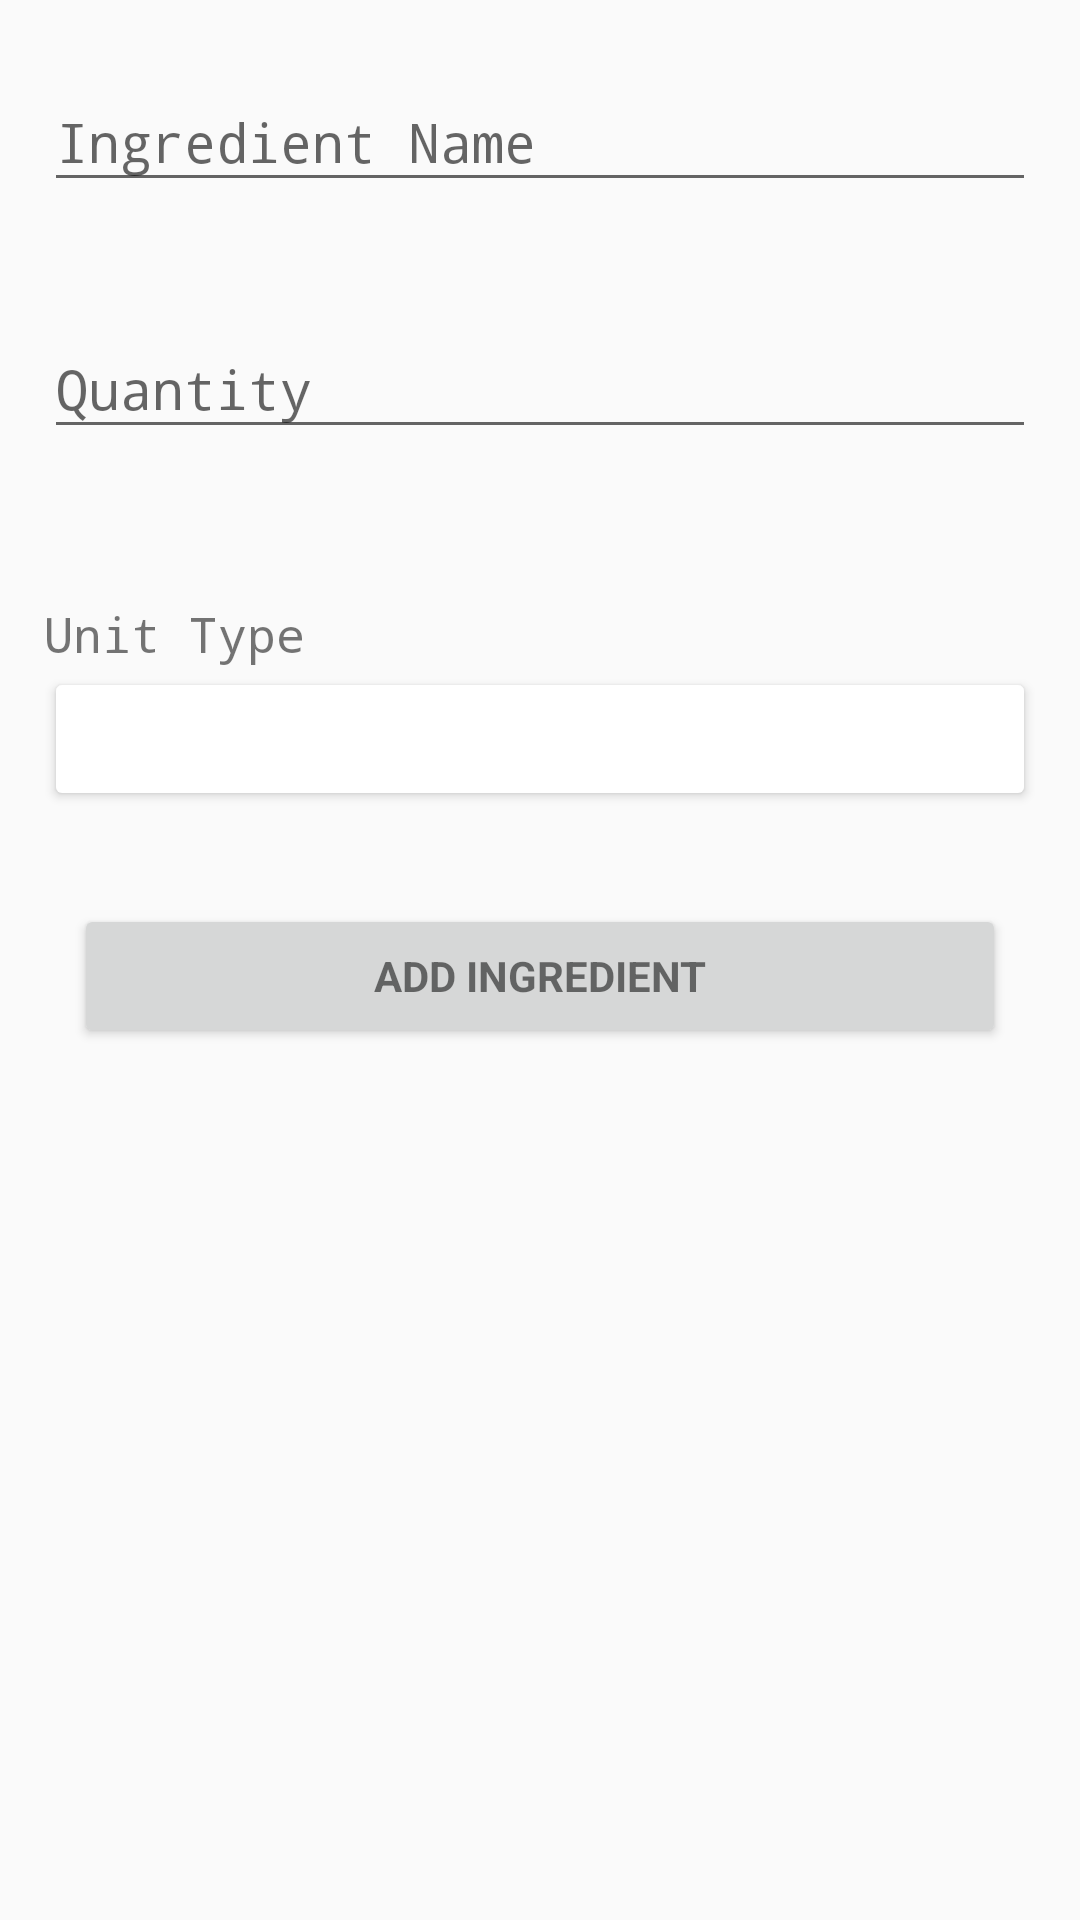

Here is an Android app screen rendered from its layout file. Give the layout XML and the strings, colors and styles it references.
<!-- AndroidManifest.xml: application theme AppTheme -->
<!-- res/layout/activity_add_ingredient.xml -->
<LinearLayout xmlns:android="http://schemas.android.com/apk/res/android"
    xmlns:tools="http://schemas.android.com/tools"
    android:layout_width="match_parent"
    android:layout_height="match_parent"
    android:gravity="center_horizontal"
    android:orientation="vertical"
    android:paddingBottom="@dimen/activity_vertical_margin"
    android:paddingLeft="@dimen/activity_horizontal_margin"
    android:paddingRight="@dimen/activity_horizontal_margin"
    android:paddingTop="@dimen/activity_vertical_margin"
    tools:context="kitchnpal.ui.FridgeActivity">

    <ScrollView
        android:id="@+id/user_form"
        android:layout_width="match_parent"
        android:layout_height="match_parent">

        <LinearLayout
            android:id="@+id/user_preference_form"
            android:layout_width="match_parent"
            android:layout_height="wrap_content"
            android:orientation="vertical">

            <android.support.design.widget.TextInputLayout
                android:layout_width="match_parent"
                android:layout_height="wrap_content"
                android:padding="15dp">

                <EditText
                    android:id="@+id/ingredient_name"
                    android:layout_width="match_parent"
                    android:layout_height="wrap_content"
                    android:hint="@string/ingredient_name"
                    android:inputType="text"
                    android:maxLines="1" />

            </android.support.design.widget.TextInputLayout>

            <android.support.design.widget.TextInputLayout
                android:layout_width="match_parent"
                android:layout_height="wrap_content"
                android:padding="15dp">

                <EditText
                    android:id="@+id/ingredient_amount"
                    android:layout_width="match_parent"
                    android:layout_height="wrap_content"
                    android:hint="@string/ingredient_quantity"
                    android:inputType="number"
                    android:maxLines="1"
                    android:singleLine="true" />

            </android.support.design.widget.TextInputLayout>

            <android.support.design.widget.TextInputLayout
                android:layout_width="match_parent"
                android:layout_height="wrap_content"
                android:padding="15dp">

                <TextView
                    android:id="@+id/ingredient_qtype_text"
                    android:hint="@string/ingredient_quantity_type"
                    android:layout_width="match_parent"
                    android:layout_height="wrap_content"
                    android:layout_marginTop="10pt"
                    android:textSize="8pt"
                    android:text="Unit Type" />

                <Button
                    android:layout_width="match_parent"
                    android:layout_height="wrap_content"
                    android:id="@+id/ingredient_qtype"
                    android:backgroundTint="#FFFFFF"
                    android:layout_weight="1" />

            </android.support.design.widget.TextInputLayout>

            

            <Button
                android:id="@+id/add_ingredient_btn"
                style="?android:textAppearanceSmall"
                android:layout_width="match_parent"
                android:layout_height="wrap_content"
                android:layout_marginTop="16dp"
                android:layout_marginLeft="25dp"
                android:layout_marginRight="25dp"
                android:text="Add Ingredient"
                android:textStyle="bold"/>


        </LinearLayout>
    </ScrollView>
</LinearLayout>
<!-- resources referenced by this layout -->
<resources>
  <string name="ingredient_name">Ingredient Name</string>
  <string name="ingredient_quantity">Quantity</string>
  <string name="ingredient_quantity_type">Quantity Type</string>
  <style name="AppTheme" parent="Theme.AppCompat.Light.DarkActionBar">
          
          <item name="colorPrimary">@color/colorPrimary</item>
          <item name="colorAccent">@color/colorAccent</item>
          <item name="android:typeface">monospace</item>
      </style>
  <color name="colorPrimary">#FF7F50</color>
  <color name="colorAccent">#FF7F50</color>
</resources>
